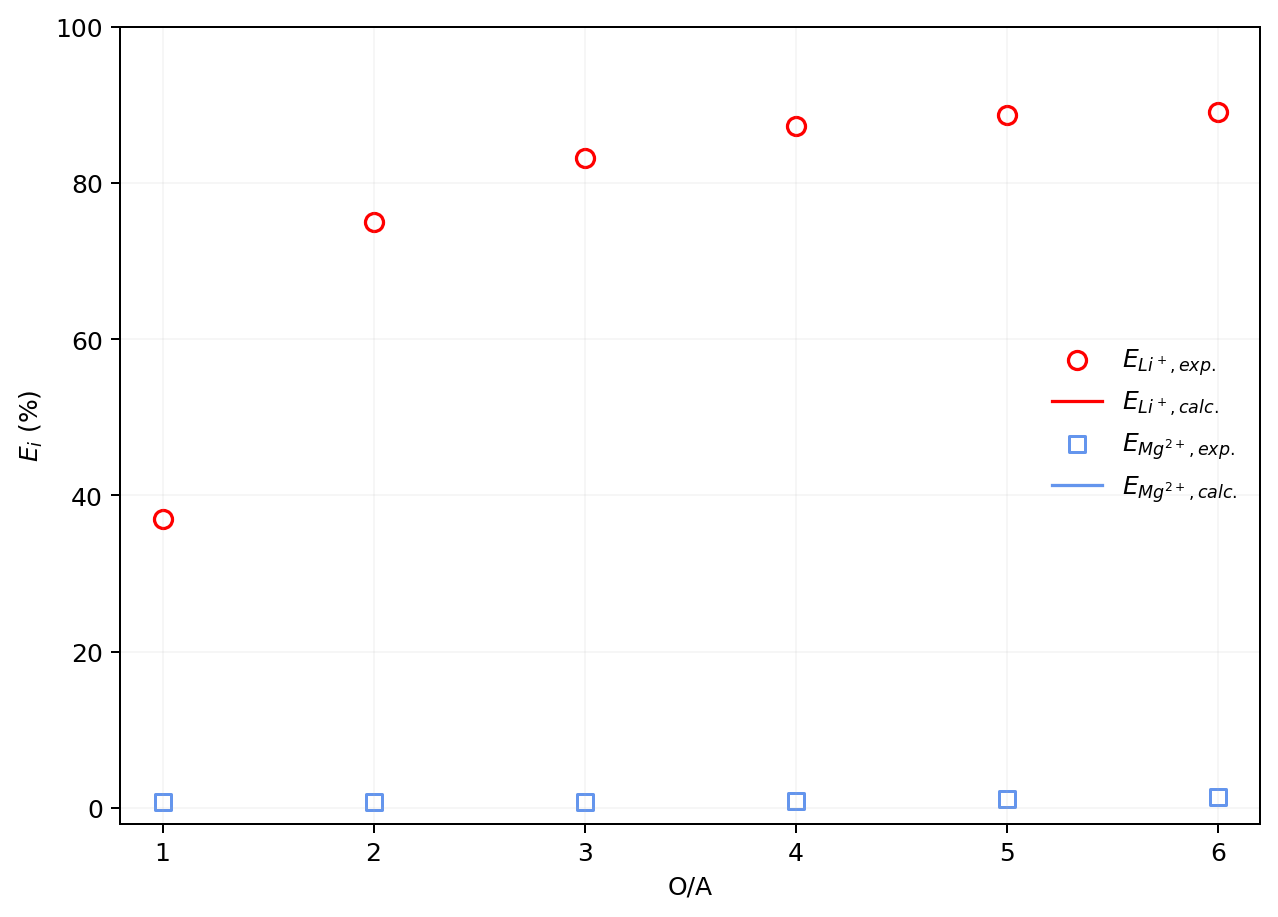

The table this chart was drawn from, first rows:
section, oa_ratio, e_li_exp_pct, e_mg_exp_pct, e_li_calc_pct, e_mg_calc_pct, converged, status, message, residual_norm, tpdf_min, beta_org, beta_aq, x_li_org, x_mg_org
digitized_point, 1.0, 37.0, 0.8, nan, nan, False, SolutionError, ('electrolyte LLE flash did not converge…, 2.7208102437725756e-09, nan, nan, nan, nan, nan
digitized_point, 2.0, 75.0, 0.7, nan, nan, False, SolutionError, ('electrolyte LLE flash did not converge…, 4.073308801366693e-09, nan, nan, nan, nan, nan
digitized_point, 3.0, 83.2, 0.7, nan, nan, False, SolutionError, ('electrolyte LLE flash did not converge…, 1.745092959026806e-10, nan, nan, nan, nan, nan
digitized_point, 4.0, 87.3, 0.9, nan, nan, False, SolutionError, ('electrolyte LLE flash did not converge…, 0.0, nan, nan, nan, nan, nan
digitized_point, 5.0, 88.7, 1.1, nan, nan, False, SolutionError, ('electrolyte LLE flash did not converge…, 7.105427357601002e-15, nan, nan, nan, nan, nan
digitized_point, 6.0, 89.0, 1.4, nan, nan, False, SolutionError, ('electrolyte LLE flash did not converge…, 2.132139798050048e-09, nan, nan, nan, nan, nan
dense_curve, 1.0, , , nan, nan, False, SolutionError, ('electrolyte LLE flash did not converge…, 2.7208102437725756e-09, nan, nan, nan, nan, nan
dense_curve, 2.0, , , nan, nan, False, SolutionError, ('electrolyte LLE flash did not converge…, 4.073308801366693e-09, nan, nan, nan, nan, nan
dense_curve, 3.0, , , nan, nan, False, SolutionError, ('electrolyte LLE flash did not converge…, 1.745092959026806e-10, nan, nan, nan, nan, nan
dense_curve, 4.0, , , nan, nan, False, SolutionError, ('electrolyte LLE flash did not converge…, 0.0, nan, nan, nan, nan, nan
dense_curve, 5.0, , , nan, nan, False, SolutionError, ('electrolyte LLE flash did not converge…, 7.105427357601002e-15, nan, nan, nan, nan, nan
dense_curve, 6.0, , , nan, nan, False, SolutionError, ('electrolyte LLE flash did not converge…, 2.132139798050048e-09, nan, nan, nan, nan, nan
fit_summary, 2.0, 75.0, , nan, , , , effective_TOP_concentration_mol_per_L_or…, , , , , , 
